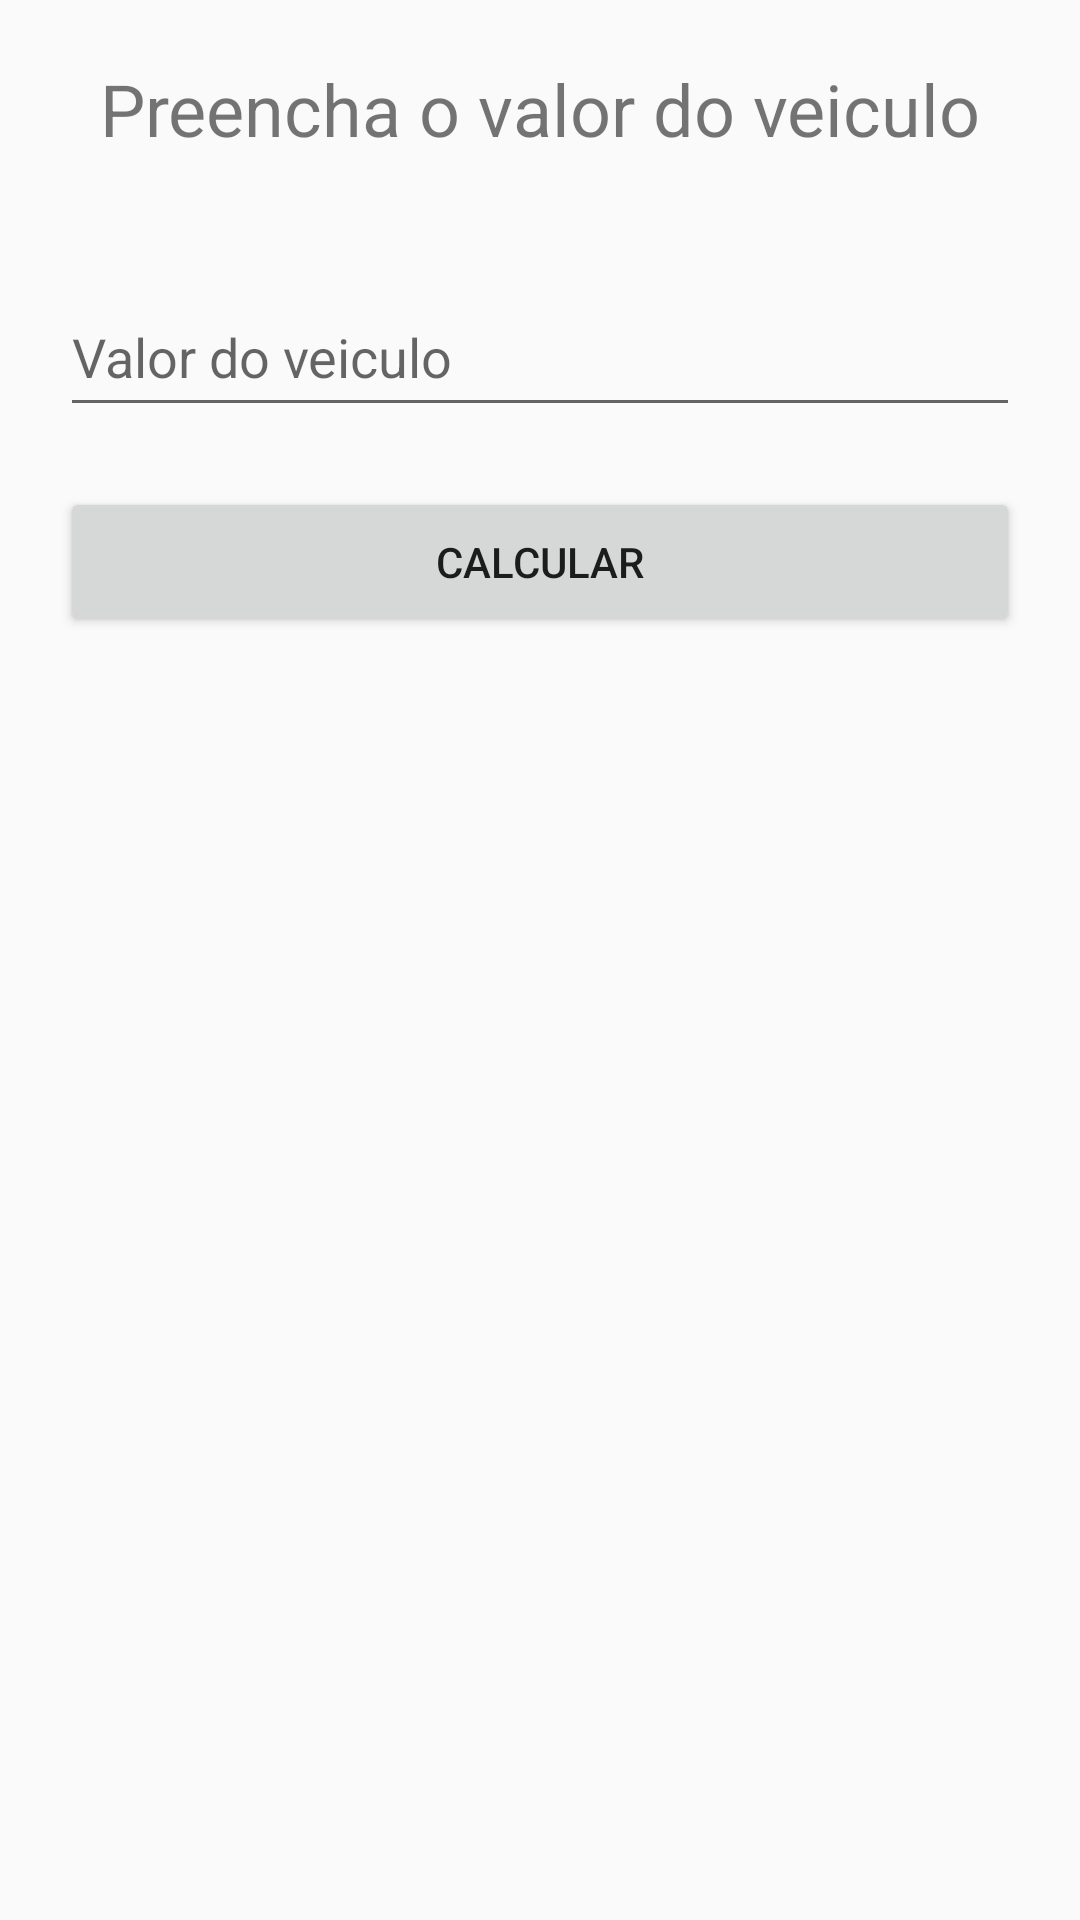

Here is an Android app screen rendered from its layout file. Give the layout XML and the strings, colors and styles it references.
<!-- AndroidManifest.xml: application theme Theme.Prova1 -->
<!-- res/layout/activity_calculo.xml -->
<?xml version="1.0" encoding="utf-8"?>
<LinearLayout xmlns:android="http://schemas.android.com/apk/res/android"
    xmlns:app="http://schemas.android.com/apk/res-auto"
    xmlns:tools="http://schemas.android.com/tools"
    android:layout_width="match_parent"
    android:layout_height="match_parent"
    tools:context=".Calculo"
    android:orientation="vertical">

    <TextView
        android:layout_width="match_parent"
        android:layout_height="wrap_content"
        android:layout_margin="20dp"
        android:gravity="center"
        android:text="@string/titulo"
        android:textSize="24sp" />

    <EditText
        android:id="@+id/valor"
        android:inputType="numberDecimal"
        android:layout_width="match_parent"
        android:layout_height="50dp"
        android:layout_margin="20dp"
        android:hint="@string/money"/>

    <Button
        android:id="@+id/calcular"
        android:layout_marginHorizontal="20dp"
        android:text="@string/calculadora"
        android:textAllCaps="false"
        android:layout_width="match_parent"
        android:layout_height="50dp"/>

    <TextView
        android:layout_marginTop="20dp"
        android:id="@+id/ValorSeguro"
        android:layout_marginHorizontal="20dp"
        android:textSize="16sp"
        android:layout_width="match_parent"
        android:layout_height="wrap_content"/>

    <TextView
        android:id="@+id/ValorParcela"
        android:layout_marginHorizontal="20dp"
        android:layout_marginTop="5dp"
        android:textSize="16sp"
        android:layout_width="match_parent"
        android:layout_height="wrap_content"/>

</LinearLayout>
<!-- resources referenced by this layout -->
<resources>
  <string name="calculadora">CALCULAR</string>
  <string name="money">Valor do veiculo</string>
  <string name="titulo">Preencha o valor do veiculo</string>
  <style name="Theme.Prova1" parent="Theme.AppCompat.Light.NoActionBar">
          
          <item name="colorPrimary">@color/purple_500</item>
          <item name="colorPrimaryVariant">@color/purple_700</item>
          <item name="colorOnPrimary">@color/white</item>
          
          <item name="colorSecondary">@color/teal_200</item>
          <item name="colorSecondaryVariant">@color/teal_700</item>
          <item name="colorOnSecondary">@color/black</item>
          
          <item name="android:statusBarColor" tools:targetApi="l">?attr/colorPrimaryVariant</item>
          
      </style>
  <color name="purple_500">#FF6200EE</color>
  <color name="purple_700">#FF3700B3</color>
  <color name="white">#FFFFFFFF</color>
  <color name="teal_200">#FF03DAC5</color>
  <color name="teal_700">#FF018786</color>
  <color name="black">#FF000000</color>
</resources>
